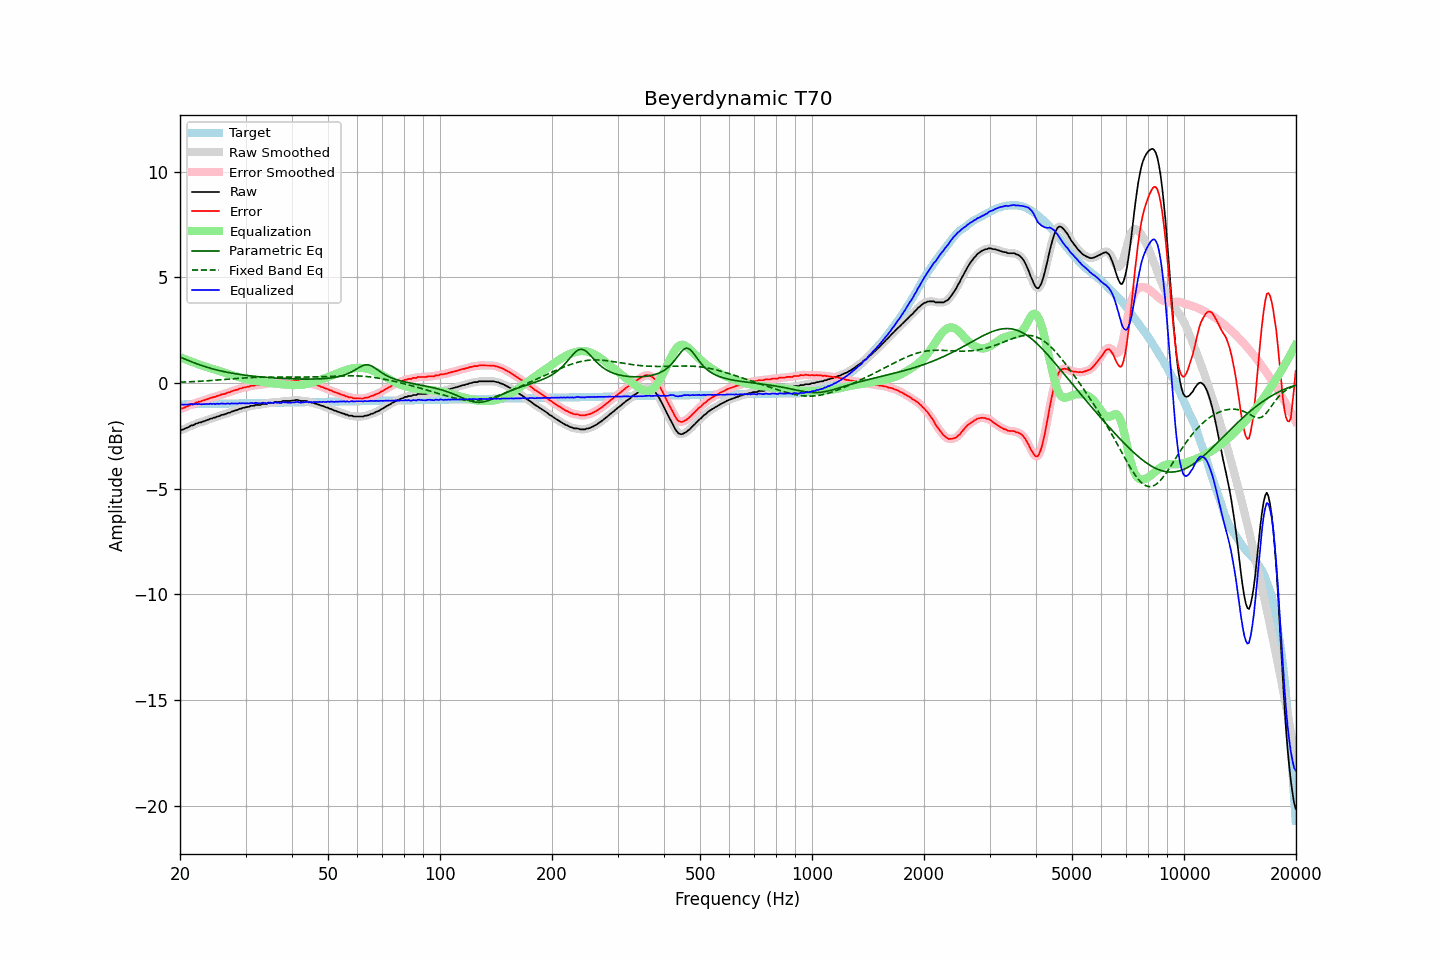

The table this chart was drawn from, first rows:
frequency, raw, error, smoothed, error_smoothed, equalization, parametric_eq, fixed_band_eq, equalized_raw, equalized_smoothed, target
20.00, -2.22, -1.21, -2.22, -1.22, 1.23, 1.23, 0.05, -0.99, -0.99, -1.01
20.20, -2.21, -1.20, -2.21, -1.20, 1.20, 1.20, 0.05, -1.01, -1.01, -1.01
20.40, -2.19, -1.18, -2.18, -1.18, 1.17, 1.17, 0.05, -1.02, -1.01, -1.01
20.61, -2.15, -1.15, -2.16, -1.15, 1.14, 1.14, 0.05, -1.01, -1.02, -1.00
20.81, -2.12, -1.12, -2.12, -1.12, 1.11, 1.11, 0.06, -1.01, -1.01, -1.00
21.02, -2.09, -1.09, -2.08, -1.08, 1.08, 1.08, 0.06, -1.01, -1.00, -1.00
21.23, -2.05, -1.05, -2.05, -1.05, 1.05, 1.05, 0.07, -1.00, -1.00, -1.00
21.44, -2.00, -1.00, -2.02, -1.02, 1.02, 1.02, 0.07, -0.98, -1.00, -1.00
21.66, -2.00, -1.00, -1.98, -0.99, 0.99, 0.99, 0.07, -1.01, -1.00, -1.00
21.87, -1.96, -0.96, -1.95, -0.96, 0.96, 0.96, 0.08, -1.00, -1.00, -1.00
22.09, -1.91, -0.91, -1.92, -0.93, 0.93, 0.93, 0.08, -0.98, -0.99, -1.00
22.31, -1.90, -0.91, -1.89, -0.90, 0.90, 0.90, 0.08, -1.00, -0.99, -0.99
22.54, -1.86, -0.87, -1.87, -0.88, 0.88, 0.87, 0.09, -0.98, -0.99, -0.99
22.76, -1.86, -0.87, -1.85, -0.86, 0.85, 0.85, 0.09, -1.01, -0.99, -0.99
22.99, -1.82, -0.83, -1.82, -0.83, 0.83, 0.82, 0.10, -0.99, -0.99, -0.99
23.22, -1.80, -0.81, -1.80, -0.81, 0.81, 0.80, 0.10, -0.99, -0.99, -0.99
23.45, -1.77, -0.78, -1.77, -0.78, 0.78, 0.77, 0.11, -0.99, -0.99, -0.99
23.69, -1.74, -0.75, -1.74, -0.76, 0.76, 0.75, 0.11, -0.98, -0.98, -0.99
23.92, -1.72, -0.74, -1.72, -0.73, 0.73, 0.73, 0.12, -0.99, -0.98, -0.98
24.16, -1.68, -0.70, -1.69, -0.70, 0.71, 0.70, 0.12, -0.97, -0.98, -0.98
24.40, -1.67, -0.69, -1.66, -0.68, 0.68, 0.68, 0.13, -0.99, -0.98, -0.98
24.65, -1.63, -0.65, -1.64, -0.66, 0.66, 0.66, 0.13, -0.97, -0.98, -0.98
24.89, -1.63, -0.65, -1.62, -0.64, 0.63, 0.64, 0.14, -0.99, -0.98, -0.98
25.14, -1.58, -0.60, -1.59, -0.61, 0.61, 0.62, 0.15, -0.97, -0.98, -0.98
25.39, -1.57, -0.59, -1.56, -0.59, 0.59, 0.60, 0.15, -0.98, -0.98, -0.98
25.65, -1.54, -0.57, -1.53, -0.56, 0.56, 0.59, 0.16, -0.98, -0.97, -0.97
25.91, -1.50, -0.53, -1.51, -0.54, 0.54, 0.57, 0.16, -0.96, -0.97, -0.97
26.16, -1.49, -0.52, -1.49, -0.52, 0.52, 0.55, 0.17, -0.97, -0.97, -0.97
26.43, -1.47, -0.50, -1.46, -0.49, 0.49, 0.54, 0.18, -0.98, -0.97, -0.97
26.69, -1.44, -0.47, -1.44, -0.47, 0.47, 0.52, 0.18, -0.97, -0.97, -0.97
26.96, -1.40, -0.43, -1.41, -0.44, 0.44, 0.51, 0.19, -0.96, -0.97, -0.97
27.23, -1.40, -0.43, -1.38, -0.42, 0.42, 0.49, 0.20, -0.98, -0.97, -0.97
27.50, -1.35, -0.39, -1.36, -0.39, 0.39, 0.48, 0.20, -0.96, -0.96, -0.96
27.77, -1.33, -0.37, -1.33, -0.37, 0.37, 0.46, 0.21, -0.96, -0.96, -0.96
28.05, -1.30, -0.34, -1.30, -0.34, 0.34, 0.45, 0.21, -0.96, -0.96, -0.96
28.33, -1.28, -0.32, -1.28, -0.32, 0.32, 0.44, 0.22, -0.96, -0.96, -0.96
28.62, -1.26, -0.30, -1.25, -0.29, 0.29, 0.43, 0.23, -0.97, -0.96, -0.96
28.90, -1.21, -0.25, -1.22, -0.27, 0.27, 0.41, 0.23, -0.94, -0.96, -0.96
29.19, -1.21, -0.25, -1.20, -0.24, 0.25, 0.40, 0.24, -0.96, -0.95, -0.96
29.48, -1.17, -0.21, -1.18, -0.22, 0.23, 0.39, 0.24, -0.94, -0.95, -0.96
29.78, -1.16, -0.21, -1.16, -0.20, 0.21, 0.38, 0.25, -0.95, -0.95, -0.95
30.08, -1.14, -0.19, -1.14, -0.19, 0.19, 0.37, 0.25, -0.95, -0.96, -0.95
30.38, -1.12, -0.17, -1.12, -0.17, 0.17, 0.36, 0.26, -0.95, -0.96, -0.95
30.68, -1.12, -0.17, -1.10, -0.15, 0.15, 0.35, 0.26, -0.97, -0.95, -0.95
30.99, -1.07, -0.12, -1.09, -0.14, 0.14, 0.34, 0.26, -0.93, -0.95, -0.95
31.30, -1.07, -0.12, -1.07, -0.12, 0.13, 0.33, 0.27, -0.94, -0.94, -0.95
31.61, -1.07, -0.12, -1.05, -0.11, 0.11, 0.33, 0.27, -0.96, -0.94, -0.95
31.93, -1.03, -0.09, -1.04, -0.10, 0.10, 0.32, 0.27, -0.93, -0.94, -0.94
32.24, -1.03, -0.09, -1.04, -0.09, 0.09, 0.31, 0.28, -0.94, -0.94, -0.94
32.57, -1.03, -0.09, -1.03, -0.08, 0.08, 0.30, 0.28, -0.95, -0.94, -0.94
32.89, -1.03, -0.09, -1.02, -0.08, 0.07, 0.30, 0.28, -0.96, -0.94, -0.94
33.22, -0.99, -0.05, -1.00, -0.06, 0.06, 0.29, 0.28, -0.93, -0.94, -0.94
33.55, -0.98, -0.04, -0.99, -0.05, 0.05, 0.28, 0.28, -0.93, -0.94, -0.94
33.89, -0.98, -0.04, -0.97, -0.04, 0.04, 0.28, 0.29, -0.94, -0.93, -0.94
34.23, -0.98, -0.05, -0.96, -0.03, 0.03, 0.27, 0.29, -0.95, -0.94, -0.93
34.57, -0.93, 0.00, -0.95, -0.01, 0.02, 0.26, 0.29, -0.91, -0.93, -0.93
34.92, -0.93, 0.00, -0.94, -0.00, 0.00, 0.26, 0.29, -0.93, -0.93, -0.93
35.27, -0.93, 0.00, -0.92, 0.01, -0.00, 0.25, 0.29, -0.93, -0.93, -0.93
35.62, -0.93, -0.00, -0.92, 0.01, -0.01, 0.25, 0.29, -0.94, -0.93, -0.93
35.97, -0.89, 0.04, -0.90, 0.02, -0.02, 0.24, 0.29, -0.91, -0.92, -0.93
... 635 more rows
